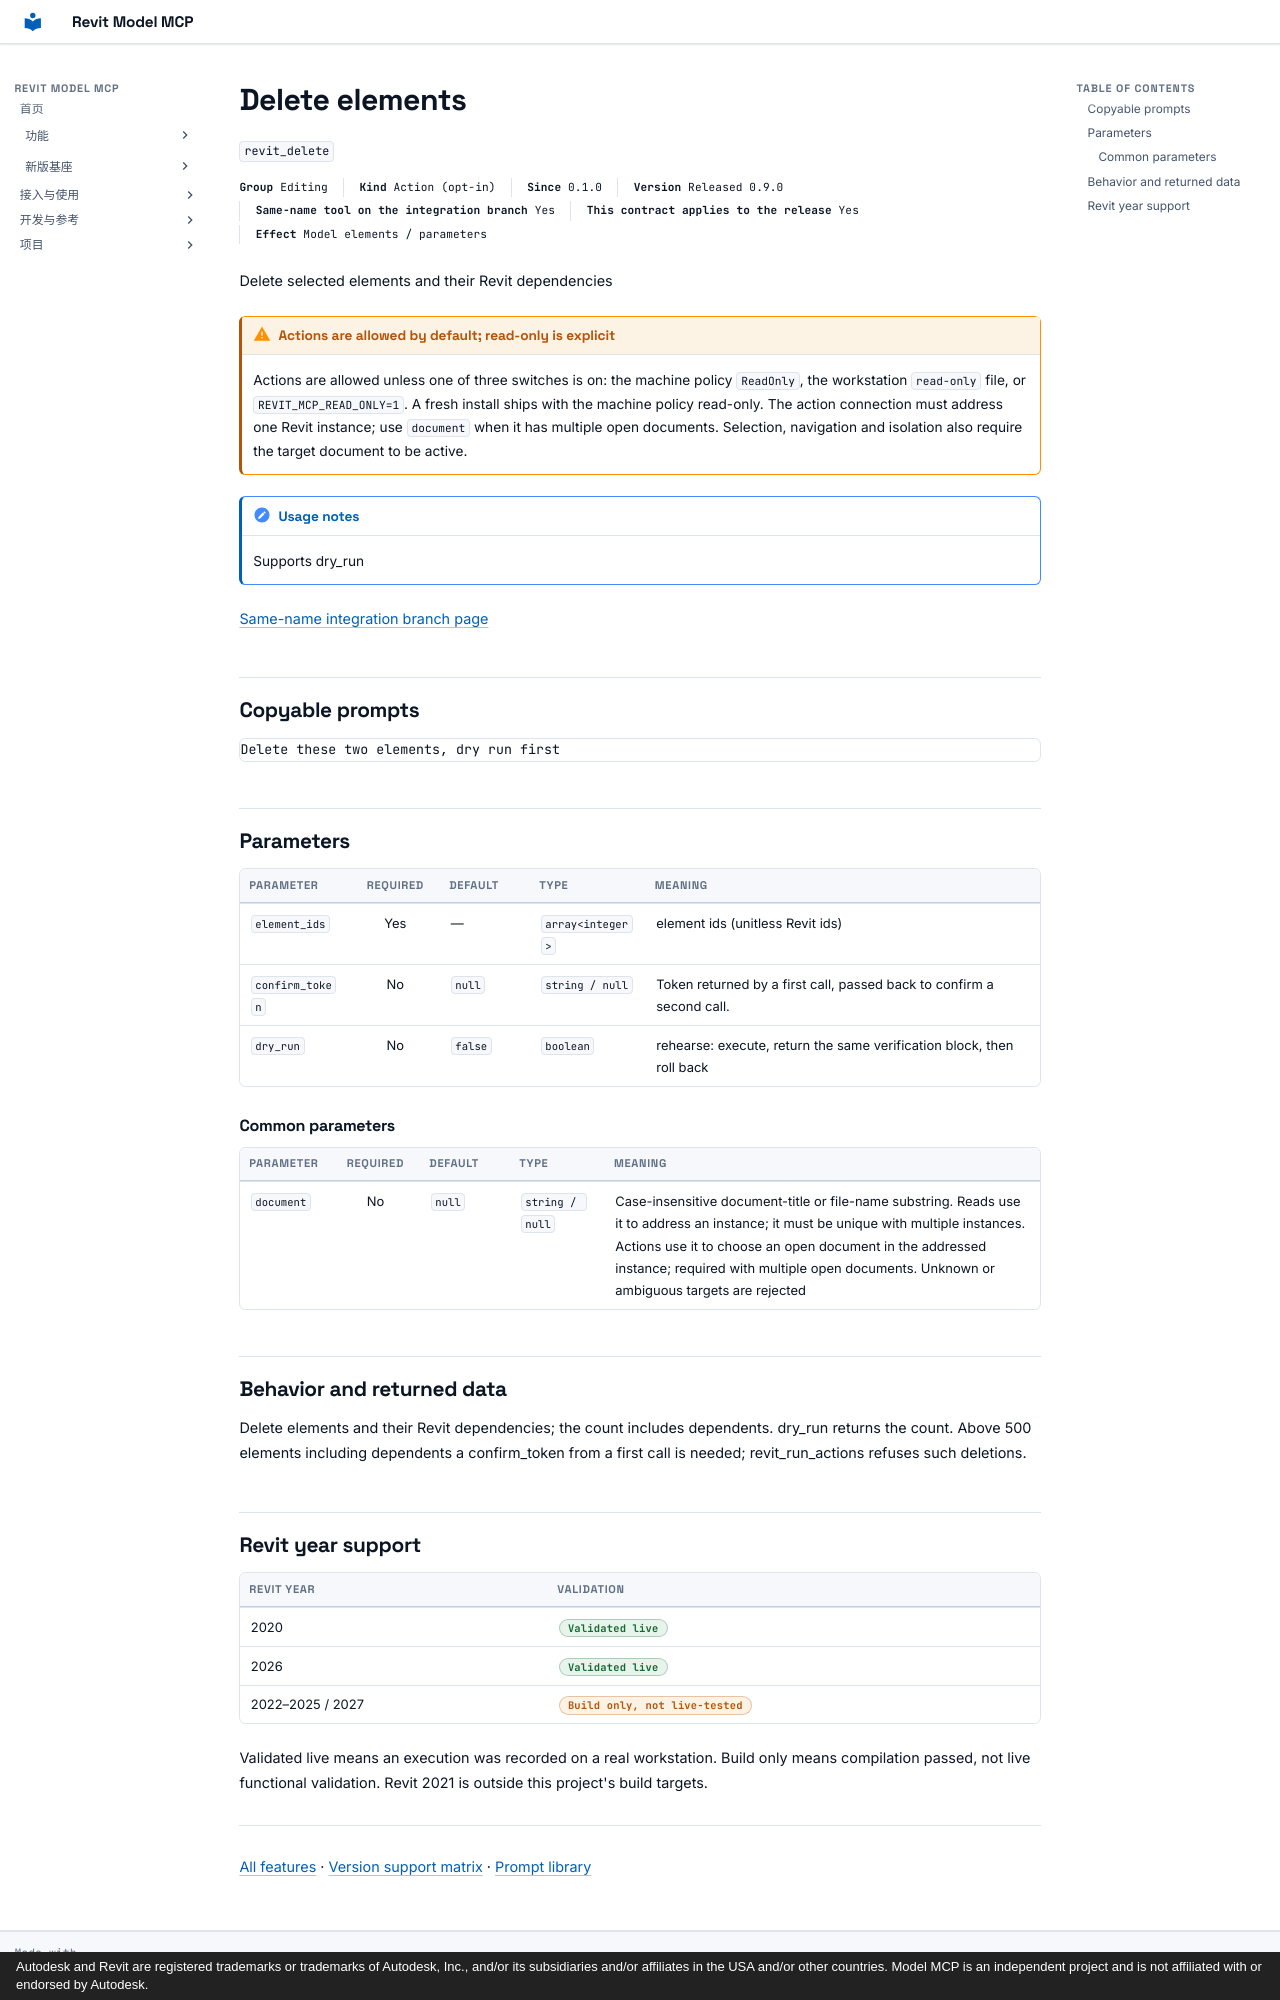

repository: vibe-bimer/revit-model-mcp · page: features/revit_delete.en/index.html · generator: mkdocs · copyright: Autodesk and Revit are registered trademarks or trademarks of Autodesk, Inc., and/or its subsidiaries and/or affiliates in the USA and/or other countries. Model MCP is an independent project and is not affiliated with or endorsed by Autodesk.

---
description: "Delete selected elements and their Revit dependencies"
---

# Delete elements

`revit_delete`

<p class="facts"><span><b>Group</b> Editing</span><span><b>Kind</b> Action (opt-in)</span><span><b>Since</b> 0.1.0</span><span><b>Version</b> Released 0.9.0</span><span><b>Same-name tool on the integration branch</b> Yes</span><span><b>This contract applies to the release</b> Yes</span><span><b>Effect</b> Model elements / parameters</span></p>

Delete selected elements and their Revit dependencies

!!! warning "Actions are allowed by default; read-only is explicit"
    Actions are allowed unless one of three switches is on: the machine policy `ReadOnly`, the workstation `read-only` file, or `REVIT_MCP_READ_ONLY=1`. A fresh install ships with the machine policy read-only. The action connection must address one Revit instance; use `document` when it has multiple open documents. Selection, navigation and isolation also require the target document to be active.

!!! note "Usage notes"
    Supports dry_run

[Same-name integration branch page](../platform/revit_delete.md)

## Copyable prompts {#prompts}

```text
Delete these two elements, dry run first
```

## Parameters {#parameters}

<div class="rmc-tablewrap" markdown="1">

| Parameter {scope=col} | Required {scope=col} | Default {scope=col} | Type {scope=col} | Meaning {scope=col} |
| --- | :--: | --- | --- | --- |
| `element_ids` | Yes | — | `array<integer>` | element ids (unitless Revit ids) |
| `confirm_token` | No | `null` | `string / null` | Token returned by a first call, passed back to confirm a second call. |
| `dry_run` | No | `false` | `boolean` | rehearse: execute, return the same verification block, then roll back |

</div>

### Common parameters {#common-parameters}

<div class="rmc-tablewrap" markdown="1">

| Parameter {scope=col} | Required {scope=col} | Default {scope=col} | Type {scope=col} | Meaning {scope=col} |
| --- | :--: | --- | --- | --- |
| `document` | No | `null` | `string / null` | Case-insensitive document-title or file-name substring. Reads use it to address an instance; it must be unique with multiple instances. Actions use it to choose an open document in the addressed instance; required with multiple open documents. Unknown or ambiguous targets are rejected |

</div>

## Behavior and returned data {#contract}

Delete elements and their Revit dependencies; the count includes dependents. dry_run returns the count. Above 500 elements including dependents a confirm_token from a first call is needed; revit_run_actions refuses such deletions.

## Revit year support {#year-support}

| Revit year | Validation |
| --- | --- |
| 2020 | <span class="state ok">Validated live</span> |
| 2026 | <span class="state ok">Validated live</span> |
| 2022–2025 / 2027 | <span class="state part">Build only, not live-tested</span> |

Validated live means an execution was recorded on a real workstation. Build only means compilation passed, not live functional validation. Revit 2021 is outside this project's build targets.

---

[All features](index.md) · [Version support matrix](matrix.md) · [Prompt library](prompts.md)
